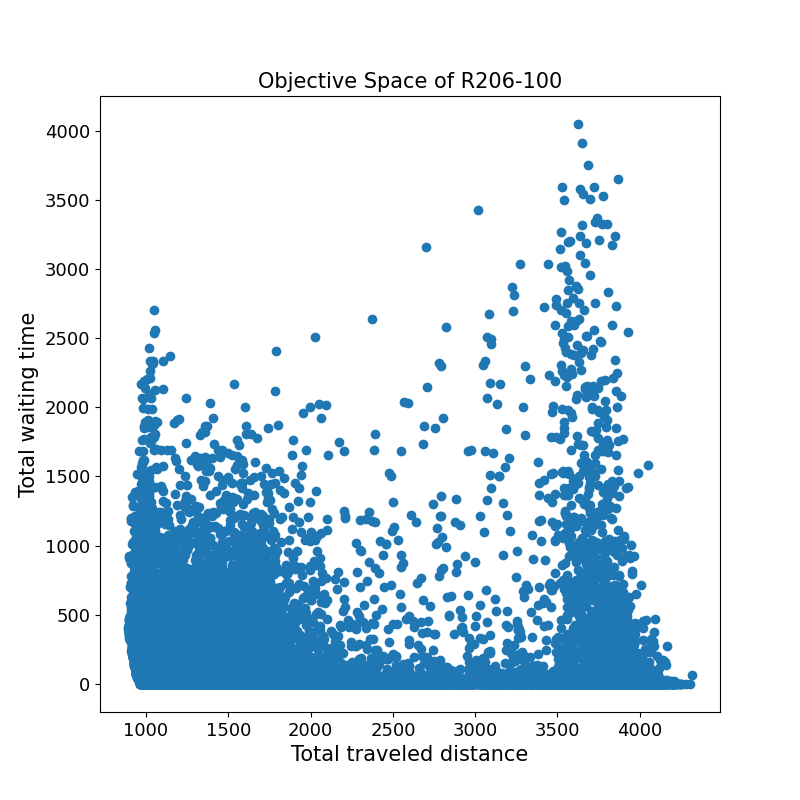

The file beside this chart, header and first rows:
1044.3	25.6	
1546	238.5	
1458	0.0	
1062	0.0	
1102	2.6	
1196	0.0	
955.2	749.1	
1263	0.0	
1397	0.0	
1543	42.4	
1390	101.3	
1434	0.0	
1172	0.0	
3774	0.0	
981.4	1.6	
982.4	0.0	
1604	0.0	
3825	1.3	
1031	3.4	
1342	0.0	
3840	9.4	
1303	19.8	
961.9	252.3	
1032	50.5	
1758	0.6	
3746	295.6	
1003	0.2	
1031	0.0	
3960	105.8	
1165	0.0	
1598	0.0	
1202	0.0	
1200	1.6	
1034	5.0	
4200	0.0	
3938	0.0	
1012	0.0	
1600	12.5	
1791	18.0	
1768	0.0	
1372	0.0	
1109	1.6	
1412	78.6	
1110	525.9	
1984	1207	
1457	0.0	
1061	0.0	
1847	155.5	
1195	0.0	
3142	42.8	
1085	1.6	
1628	0.0	
1460	5.0	
1093	1.8	
1366	0.0	
1798	0.0	
1402	0.0	
997.4	257.5	
1140	0.0	
1058	877.8	
1289	377.7	
... 30,655 more rows
